Photos from the image-classification dataset "preprocessed_dr_dataset" in the GitHub repository YASWINKUMAR02/EyeDiseaseNet. Its 4 classes are: mild, moderate, proliferate DR, severe.

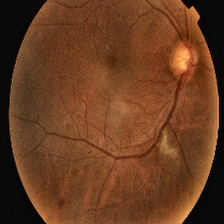
Label: proliferate DR

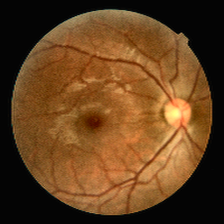
Label: mild

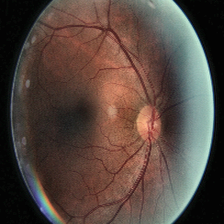
Label: moderate

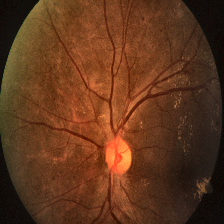
Label: severe

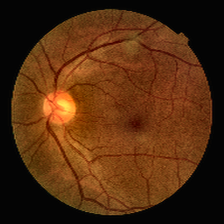
Label: mild

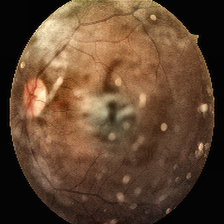
Label: moderate
